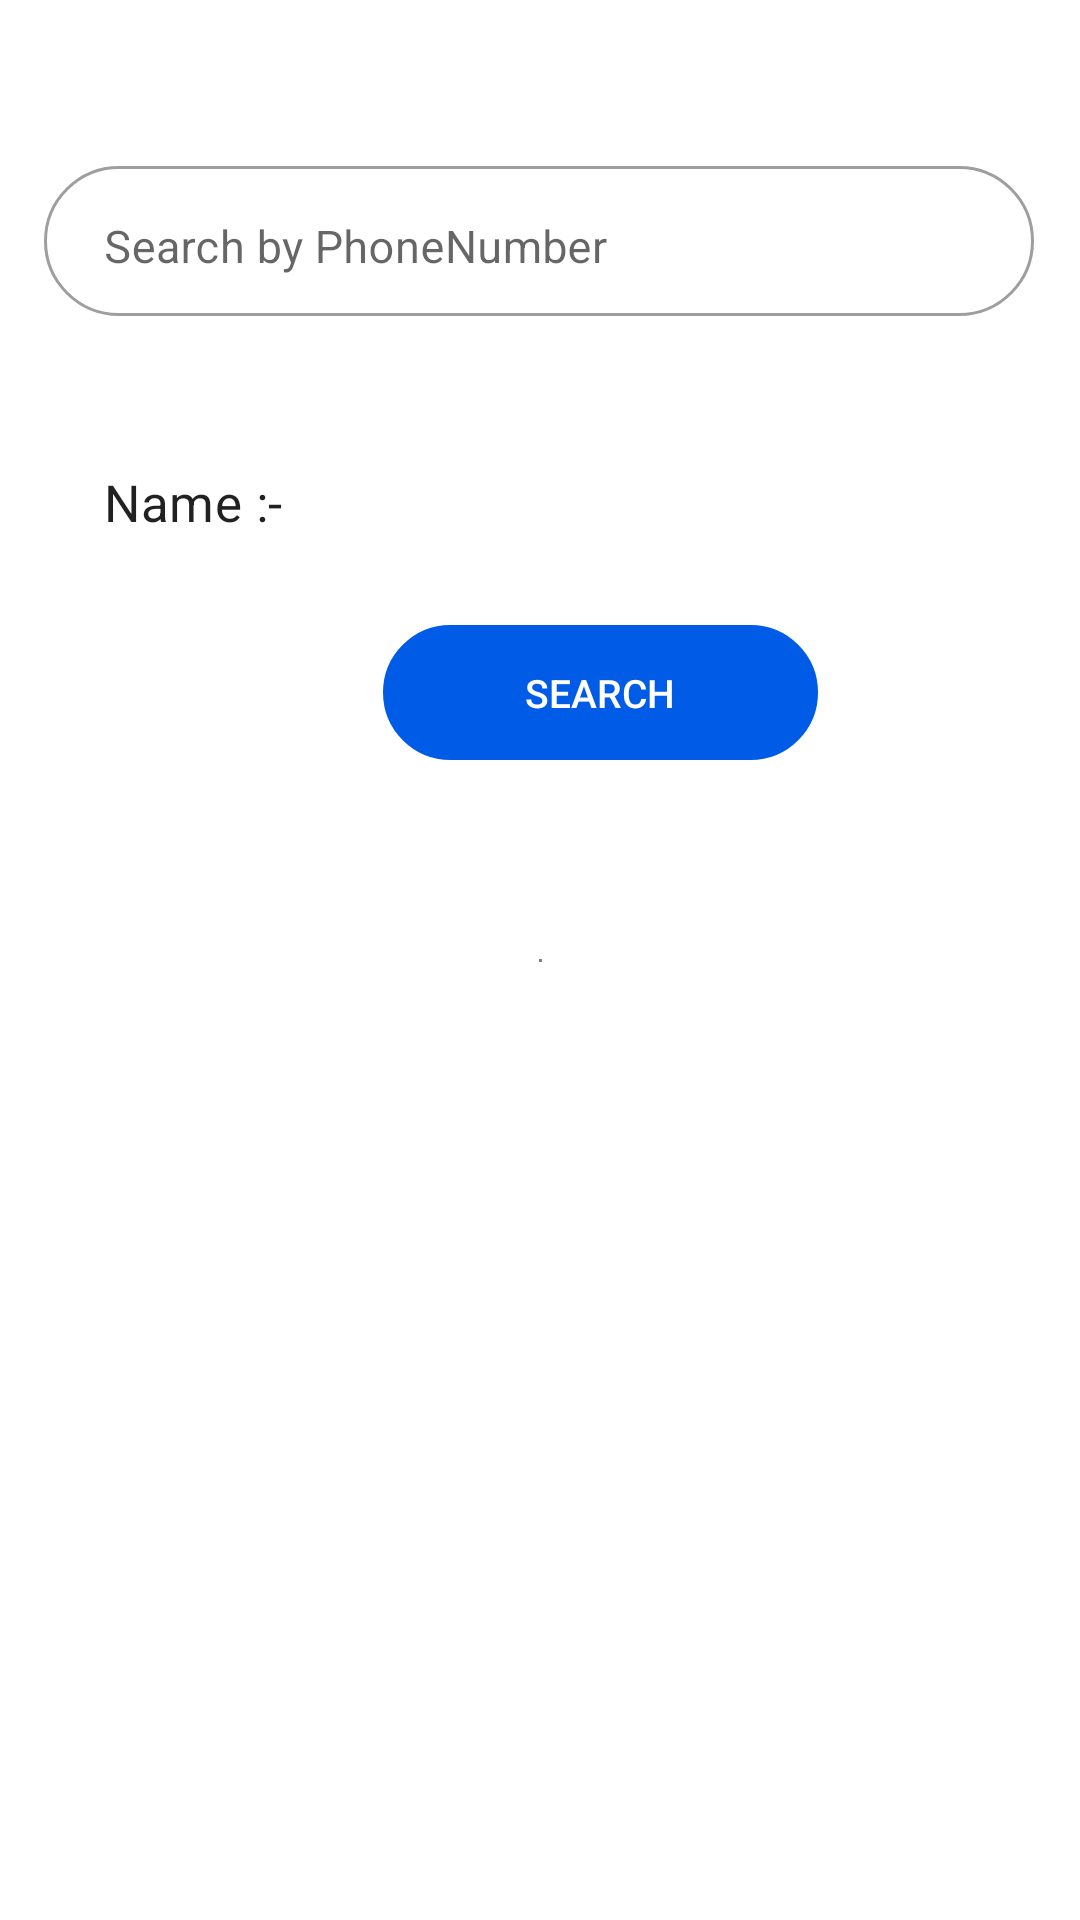

Here is an Android app screen rendered from its layout file. Give the layout XML and the strings, colors and styles it references.
<!-- AndroidManifest.xml: application theme Theme.NeatRootsLearning -->
<!-- res/layout/activity_add_contacts.xml -->
<?xml version="1.0" encoding="utf-8"?>
<androidx.constraintlayout.widget.ConstraintLayout xmlns:android="http://schemas.android.com/apk/res/android"
    xmlns:app="http://schemas.android.com/apk/res-auto"
    xmlns:tools="http://schemas.android.com/tools"
    android:layout_width="match_parent"
    android:layout_height="match_parent"
    tools:context=".AddContacts">
    <de.hdodenhof.circleimageview.CircleImageView
        android:id="@+id/imageView2"
        android:layout_width="1dp"
        android:layout_height="1dp"
        android:src="@drawable/no_profile_pic"
        app:layout_constraintBottom_toBottomOf="parent"
        app:layout_constraintEnd_toEndOf="parent"
        app:layout_constraintStart_toStartOf="parent"
        app:layout_constraintTop_toTopOf="parent" />

    <com.google.android.material.textfield.TextInputLayout
        android:id="@+id/inputphone"
        style="@style/Widget.MaterialComponents.TextInputLayout.OutlinedBox"
        android:layout_width="330dp"
        android:layout_height="60dp"
        android:hint="Search by PhoneNumber"
        app:boxCornerRadiusBottomEnd="30dp"
        app:boxCornerRadiusBottomStart="30dp"
        app:boxCornerRadiusTopEnd="30dp"
        app:boxCornerRadiusTopStart="30dp"
        android:layout_marginTop="50dp"
        app:layout_constraintEnd_toEndOf="parent"
        app:layout_constraintHorizontal_bias="0.488"

        app:layout_constraintStart_toStartOf="parent"
        app:layout_constraintTop_toTopOf="parent"
        app:layout_constraintVertical_bias="0.649">

        <com.google.android.material.textfield.TextInputEditText
            android:id="@+id/edit_phone"
            android:layout_width="330dp"
            android:layout_height="50dp"
            android:inputType="phone"


            android:paddingStart="20sp"
            android:paddingBottom="13dp"
            android:textSize="15dp"
            tools:layout_editor_absoluteX="37dp"
            tools:layout_editor_absoluteY="268dp" />

    </com.google.android.material.textfield.TextInputLayout>

    <TextView
        android:id="@+id/found"
        android:layout_width="300dp"
        android:layout_height="20dp"
        android:layout_marginStart="24dp"
        android:text=""
        android:textSize="17dp"
        app:layout_constraintBottom_toBottomOf="@+id/inputname2"
        app:layout_constraintStart_toStartOf="@+id/inputname2"
        app:layout_constraintTop_toBottomOf="@+id/inputphone"
        app:layout_constraintVertical_bias="0.133" />

    <com.google.android.material.textfield.TextInputLayout
        android:id="@+id/inputname2"
        android:layout_width="330dp"
        android:layout_height="60dp"
        android:layout_marginTop="130dp"
        app:boxCornerRadiusBottomEnd="30dp"
        app:boxCornerRadiusBottomStart="30dp"
        app:boxCornerRadiusTopEnd="30dp"
        app:boxCornerRadiusTopStart="30dp"
        app:layout_constraintEnd_toEndOf="parent"
        style="@style/Widget.MaterialComponents.TextInputLayout.OutlinedBox"
        app:layout_constraintHorizontal_bias="0.493"
        app:layout_constraintStart_toStartOf="parent"
        app:layout_constraintTop_toTopOf="parent"
        >

        <com.google.android.material.textfield.TextInputEditText
            android:id="@+id/editname2"
            android:layout_width="330dp"
            android:layout_height="60dp"
            android:background="@drawable/background_for_name_found"
            android:inputType="text"
            android:text="Name :- "
            android:paddingStart="20sp"
            android:paddingBottom="13dp"
            android:textSize="17dp"
            tools:layout_editor_absoluteX="37dp"
            tools:layout_editor_absoluteY="268dp" />

    </com.google.android.material.textfield.TextInputLayout>



    <com.google.android.material.textfield.TextInputLayout
        android:id="@+id/inputname"
        android:layout_width="330dp"
        android:layout_height="60dp"
        android:layout_marginTop="130dp"
        app:boxCornerRadiusBottomEnd="30dp"
        app:boxCornerRadiusBottomStart="30dp"
        app:boxCornerRadiusTopEnd="30dp"
        app:boxCornerRadiusTopStart="30dp"
        style="@style/Widget.MaterialComponents.TextInputLayout.OutlinedBox"
        app:layout_constraintEnd_toEndOf="parent"
        app:layout_constraintHorizontal_bias="0.493"
        app:layout_constraintStart_toStartOf="parent"
        app:layout_constraintTop_toTopOf="parent"
        android:background="@drawable/background_for_name_found"
        >

        <com.google.android.material.textfield.TextInputEditText
            android:id="@+id/editname"
            android:layout_width="330dp"
            android:layout_height="60dp"
            style="@style/Theme.AppCompat.NoActionBar"
            android:background="@drawable/background_for_name_found"
            android:inputType="text"
            android:paddingStart="90sp"
            android:paddingBottom="13dp"
            android:textSize="17dp"
            tools:layout_editor_absoluteX="37dp"
            tools:layout_editor_absoluteY="268dp" />

    </com.google.android.material.textfield.TextInputLayout>


    <Button
        android:id="@+id/btn_Search"
        android:layout_width="145dp"
        android:layout_height="45dp"
        android:layout_marginLeft="100dp"
        android:background="@drawable/background_for_sign_in_page_signup"
        android:text="Search"
        android:textColor="@color/white"
        android:textSize="13dp"
        app:layout_constraintBottom_toBottomOf="parent"
        app:layout_constraintEnd_toEndOf="parent"
        app:layout_constraintHorizontal_bias="0.241"
        app:layout_constraintStart_toStartOf="parent"
        app:layout_constraintTop_toTopOf="parent"
        app:layout_constraintVertical_bias="0.35" />

</androidx.constraintlayout.widget.ConstraintLayout>
<!-- resources referenced by this layout -->
<resources>
  <color name="white">#FFFFFFFF</color>
  <!-- drawable background_for_name_found (drawable) -->
  <?xml version="1.0" encoding="utf-8"?>
  <shape xmlns:android="http://schemas.android.com/apk/res/android">
      <corners android:radius="3dp"/>
      <stroke android:color="@color/white" android:width="250dp"/>
  
  </shape>
  <!-- drawable background_for_sign_in_page_signup (drawable) -->
  <?xml version="1.0" encoding="utf-8"?>
  <shape xmlns:android="http://schemas.android.com/apk/res/android">
  <corners android:radius="100dp"/>
      <stroke android:color="@color/Blue2" android:width="25dp"/>
  </shape>
  <!-- drawable no_profile_pic: png bitmap (drawable, 52304 bytes) -->
  <style name="Theme.NeatRootsLearning" parent="Base.Theme.NeatRootsLearning">
          
      </style>
  <color name="Blue2">#005ce6</color>
  <style name="Base.Theme.NeatRootsLearning" parent="Theme.MaterialComponents.Light.NoActionBar">
          
          
          <item name="colorPrimary">@color/purple_500</item>
          <item name="colorPrimaryVariant">@color/purple_700</item>
          <item name="colorOnPrimary">@color/white</item>
          
          <item name="colorSecondary">@color/teal_200</item>
          <item name="colorSecondaryVariant">@color/teal_700</item>
          <item name="colorOnSecondary">@color/black</item>
          
          <item name="android:statusBarColor" tools:targetApi="l">?attr/colorPrimaryVariant</item>
      </style>
  <color name="black">#000000</color>
  <!-- not gathered from this repository: default colours our renderer supplied (Android Studio template values) -->
  <color name="purple_500">#FF6200EE</color>
  <color name="purple_700">#FF3700B3</color>
  <color name="teal_200">#FF03DAC5</color>
  <color name="teal_700">#FF018786</color>
</resources>
